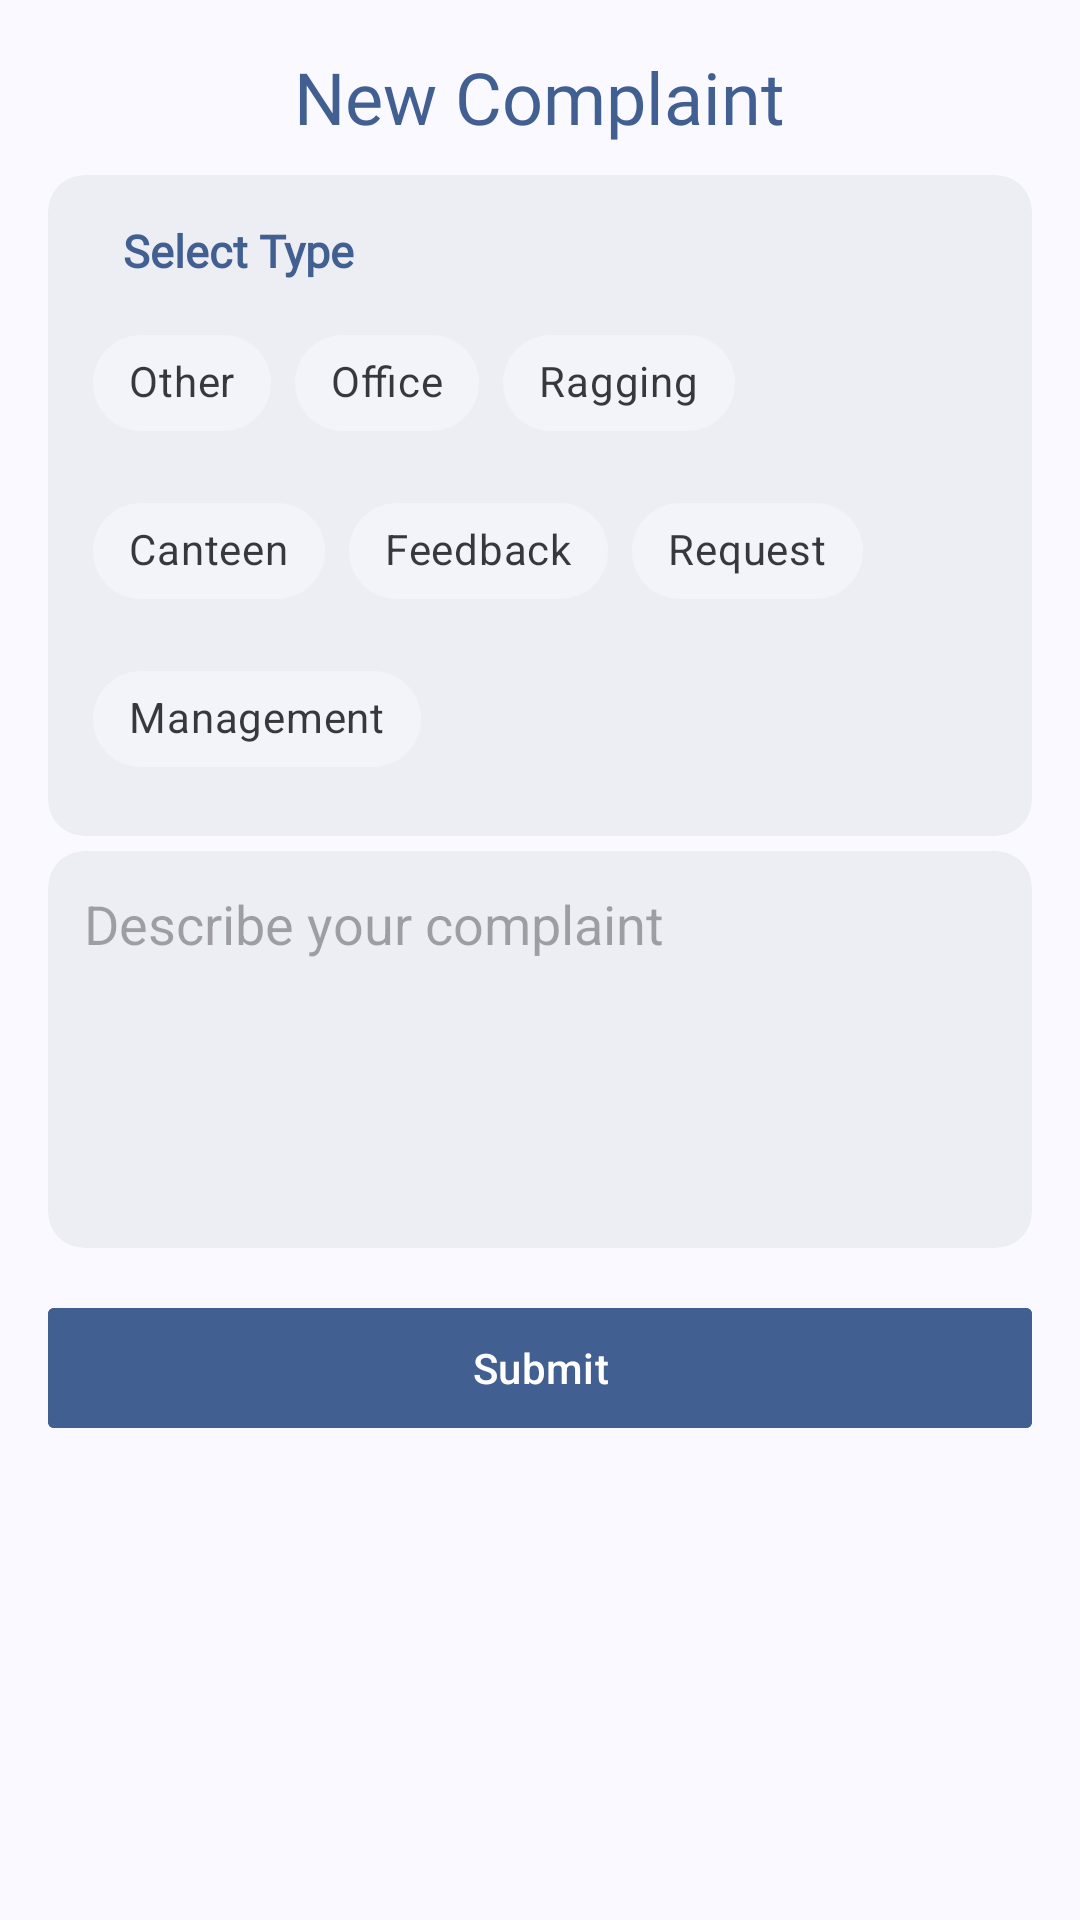

Write the Android layout XML for this screen, with the resource values it uses.
<!-- AndroidManifest.xml: application theme Theme.BsTrack -->
<!-- res/layout/complaint_bottom_sheet.xml -->
<?xml version="1.0" encoding="utf-8"?>
<LinearLayout xmlns:android="http://schemas.android.com/apk/res/android"
    xmlns:app="http://schemas.android.com/apk/res-auto"
    android:layout_width="match_parent"
    android:layout_height="wrap_content"
    android:orientation="vertical"
    android:padding="16dp">

    <com.google.android.material.textview.MaterialTextView
        style="@style/MaterialAlertDialog.Material3.Title.Text"
        android:layout_width="wrap_content"
        android:layout_height="wrap_content"
        android:textColor="?attr/colorPrimary"
        android:layout_gravity="center"
        android:fontFamily="@font/poppins_medium"
        android:text="New Complaint" />

    <com.google.android.material.card.MaterialCardView
        android:layout_width="match_parent"
        android:layout_height="wrap_content"
        android:layout_marginTop="10dp"
        app:strokeWidth="0dp"
        app:cardBackgroundColor="?attr/colorSurfaceContainer">

        <LinearLayout
            android:layout_width="match_parent"
            android:layout_height="wrap_content"
            android:orientation="vertical"
            android:padding="15dp">
            <RelativeLayout
                android:layout_width="match_parent"
                android:layout_height="wrap_content"
                android:layout_marginStart="10dp"
                android:layout_marginEnd="10dp">
                <TextView
                    android:layout_width="wrap_content"
                    android:layout_height="wrap_content"
                    android:textColor="?attr/colorPrimary"
                    android:text="Select Type"
                    android:fontFamily="@font/poppins_medium"
                    android:textSize="15sp"
                    android:layout_alignParentStart="true"
                    android:textStyle="bold"/>
            </RelativeLayout>
            <com.google.android.material.chip.ChipGroup
                android:id="@+id/chipGroup"
                android:layout_width="match_parent"
                android:layout_height="wrap_content"
                android:layout_marginTop="10dp"
                app:chipSpacing="8dp"
                app:selectionRequired="true"
                app:singleSelection="true">

                <com.google.android.material.chip.Chip
                    android:id="@+id/chip_other"
                    style="@style/Widget.MaterialComponents.Chip.Choice"
                    android:layout_width="wrap_content"
                    android:layout_height="wrap_content"
                    app:chipBackgroundColor="?attr/colorSurfaceContainerLow"
                    android:text="Other" />

                <com.google.android.material.chip.Chip
                    android:id="@+id/chip_office"
                    style="@style/Widget.MaterialComponents.Chip.Choice"
                    android:layout_width="wrap_content"
                    android:layout_height="wrap_content"
                    app:chipBackgroundColor="?attr/colorSurfaceContainerLow"
                    android:text="Office" />

                <com.google.android.material.chip.Chip
                    android:id="@+id/chip_ragging"
                    style="@style/Widget.MaterialComponents.Chip.Choice"
                    android:layout_width="wrap_content"
                    android:layout_height="wrap_content"
                    app:chipBackgroundColor="?attr/colorSurfaceContainerLow"
                    android:text="Ragging" />

                <com.google.android.material.chip.Chip
                    android:id="@+id/chip_canteen"
                    style="@style/Widget.MaterialComponents.Chip.Choice"
                    android:layout_width="wrap_content"
                    android:layout_height="wrap_content"
                    app:chipBackgroundColor="?attr/colorSurfaceContainerLow"
                    android:text="Canteen" />

                <com.google.android.material.chip.Chip
                    android:id="@+id/chip_feedback"
                    style="@style/Widget.MaterialComponents.Chip.Choice"
                    android:layout_width="wrap_content"
                    android:layout_height="wrap_content"
                    app:chipBackgroundColor="?attr/colorSurfaceContainerLow"
                    android:text="Feedback" />

                <com.google.android.material.chip.Chip
                    android:id="@+id/chip_request"
                    style="@style/Widget.MaterialComponents.Chip.Choice"
                    android:layout_width="wrap_content"
                    android:layout_height="wrap_content"
                    app:chipBackgroundColor="?attr/colorSurfaceContainerLow"
                    android:text="Request" />

                <com.google.android.material.chip.Chip
                    android:id="@+id/chip_management"
                    style="@style/Widget.MaterialComponents.Chip.Choice"
                    app:chipBackgroundColor="?attr/colorSurfaceContainerLow"
                    android:layout_width="wrap_content"
                    android:layout_height="wrap_content"
                    android:text="Management" />

            </com.google.android.material.chip.ChipGroup>

        </LinearLayout>

    </com.google.android.material.card.MaterialCardView>


    <com.google.android.material.card.MaterialCardView
        android:layout_width="match_parent"
        android:layout_height="wrap_content"
        android:layout_marginTop="5dp"
        app:cardBackgroundColor="?attr/colorSurfaceContainer"
        app:strokeWidth="0dp">

        <EditText
            android:id="@+id/complaint_description"
            android:layout_width="match_parent"
            android:layout_height="wrap_content"
            android:backgroundTint="?attr/colorSurfaceContainer"
            android:gravity="top"
            android:hint="Describe your complaint"
            android:inputType="textMultiLine"
            android:minLines="5"
            android:padding="12dp"
            android:autofillHints="Describe your complaint" />

    </com.google.android.material.card.MaterialCardView>
    
    <com.google.android.material.button.MaterialButton
        android:id="@+id/submit_button"
        style="@style/Widget.Material3.Button.TextButton"
        android:layout_width="match_parent"
        android:layout_height="wrap_content"
        android:layout_marginTop="16dp"
        android:backgroundTint="?attr/colorPrimary"
        android:text="Submit"
        android:textColor="?attr/colorOnPrimary"
        app:cornerRadius="@dimen/cardview_default_elevation" />

</LinearLayout>
<!-- resources referenced by this layout -->
<resources>
  <style name="Theme.BsTrack" parent="Base.Theme.BsTrack" />
  <color name="md_theme_primary">#415F91</color>
  <color name="md_theme_onPrimary">#FFFFFF</color>
  <color name="md_theme_primaryContainer">#D6E3FF</color>
  <color name="md_theme_onPrimaryContainer">#001B3E</color>
  <color name="md_theme_secondary">#565F71</color>
  <color name="md_theme_onSecondary">#FFFFFF</color>
  <color name="md_theme_secondaryContainer">#DAE2F9</color>
  <color name="md_theme_onSecondaryContainer">#131C2B</color>
  <color name="md_theme_tertiary">#705575</color>
  <color name="md_theme_onTertiary">#FFFFFF</color>
  <color name="md_theme_tertiaryContainer">#FAD8FD</color>
  <color name="md_theme_onTertiaryContainer">#28132E</color>
  <color name="md_theme_error">#BA1A1A</color>
  <color name="md_theme_onError">#FFFFFF</color>
  <color name="md_theme_errorContainer">#FFDAD6</color>
  <color name="md_theme_onErrorContainer">#410002</color>
  <color name="md_theme_background">#F9F9FF</color>
  <color name="md_theme_onBackground">#191C20</color>
  <color name="md_theme_surface">#F9F9FF</color>
  <color name="md_theme_onSurface">#191C20</color>
  <color name="md_theme_surfaceVariant">#E0E2EC</color>
  <color name="md_theme_onSurfaceVariant">#44474E</color>
  <color name="md_theme_outline">#74777F</color>
  <color name="md_theme_outlineVariant">#C4C6D0</color>
  <color name="md_theme_inverseSurface">#2E3036</color>
  <color name="md_theme_inverseOnSurface">#F0F0F7</color>
  <color name="md_theme_inversePrimary">#AAC7FF</color>
  <color name="md_theme_primaryFixed">#D6E3FF</color>
  <color name="md_theme_onPrimaryFixed">#001B3E</color>
  <color name="md_theme_primaryFixedDim">#AAC7FF</color>
  <color name="md_theme_onPrimaryFixedVariant">#284777</color>
  <color name="md_theme_secondaryFixed">#DAE2F9</color>
  <color name="md_theme_onSecondaryFixed">#131C2B</color>
  <color name="md_theme_secondaryFixedDim">#BEC6DC</color>
  <color name="md_theme_onSecondaryFixedVariant">#3E4759</color>
  <color name="md_theme_tertiaryFixed">#FAD8FD</color>
  <color name="md_theme_onTertiaryFixed">#28132E</color>
  <color name="md_theme_tertiaryFixedDim">#DDBCE0</color>
  <color name="md_theme_onTertiaryFixedVariant">#573E5C</color>
  <color name="md_theme_surfaceDim">#D9D9E0</color>
  <color name="md_theme_surfaceBright">#F9F9FF</color>
  <color name="md_theme_surfaceContainerLowest">#FFFFFF</color>
  <color name="md_theme_surfaceContainerLow">#F3F3FA</color>
  <color name="md_theme_surfaceContainer">#EDEDF4</color>
  <color name="md_theme_surfaceContainerHigh">#E7E8EE</color>
  <color name="md_theme_surfaceContainerHighest">#E2E2E9</color>
</resources>
